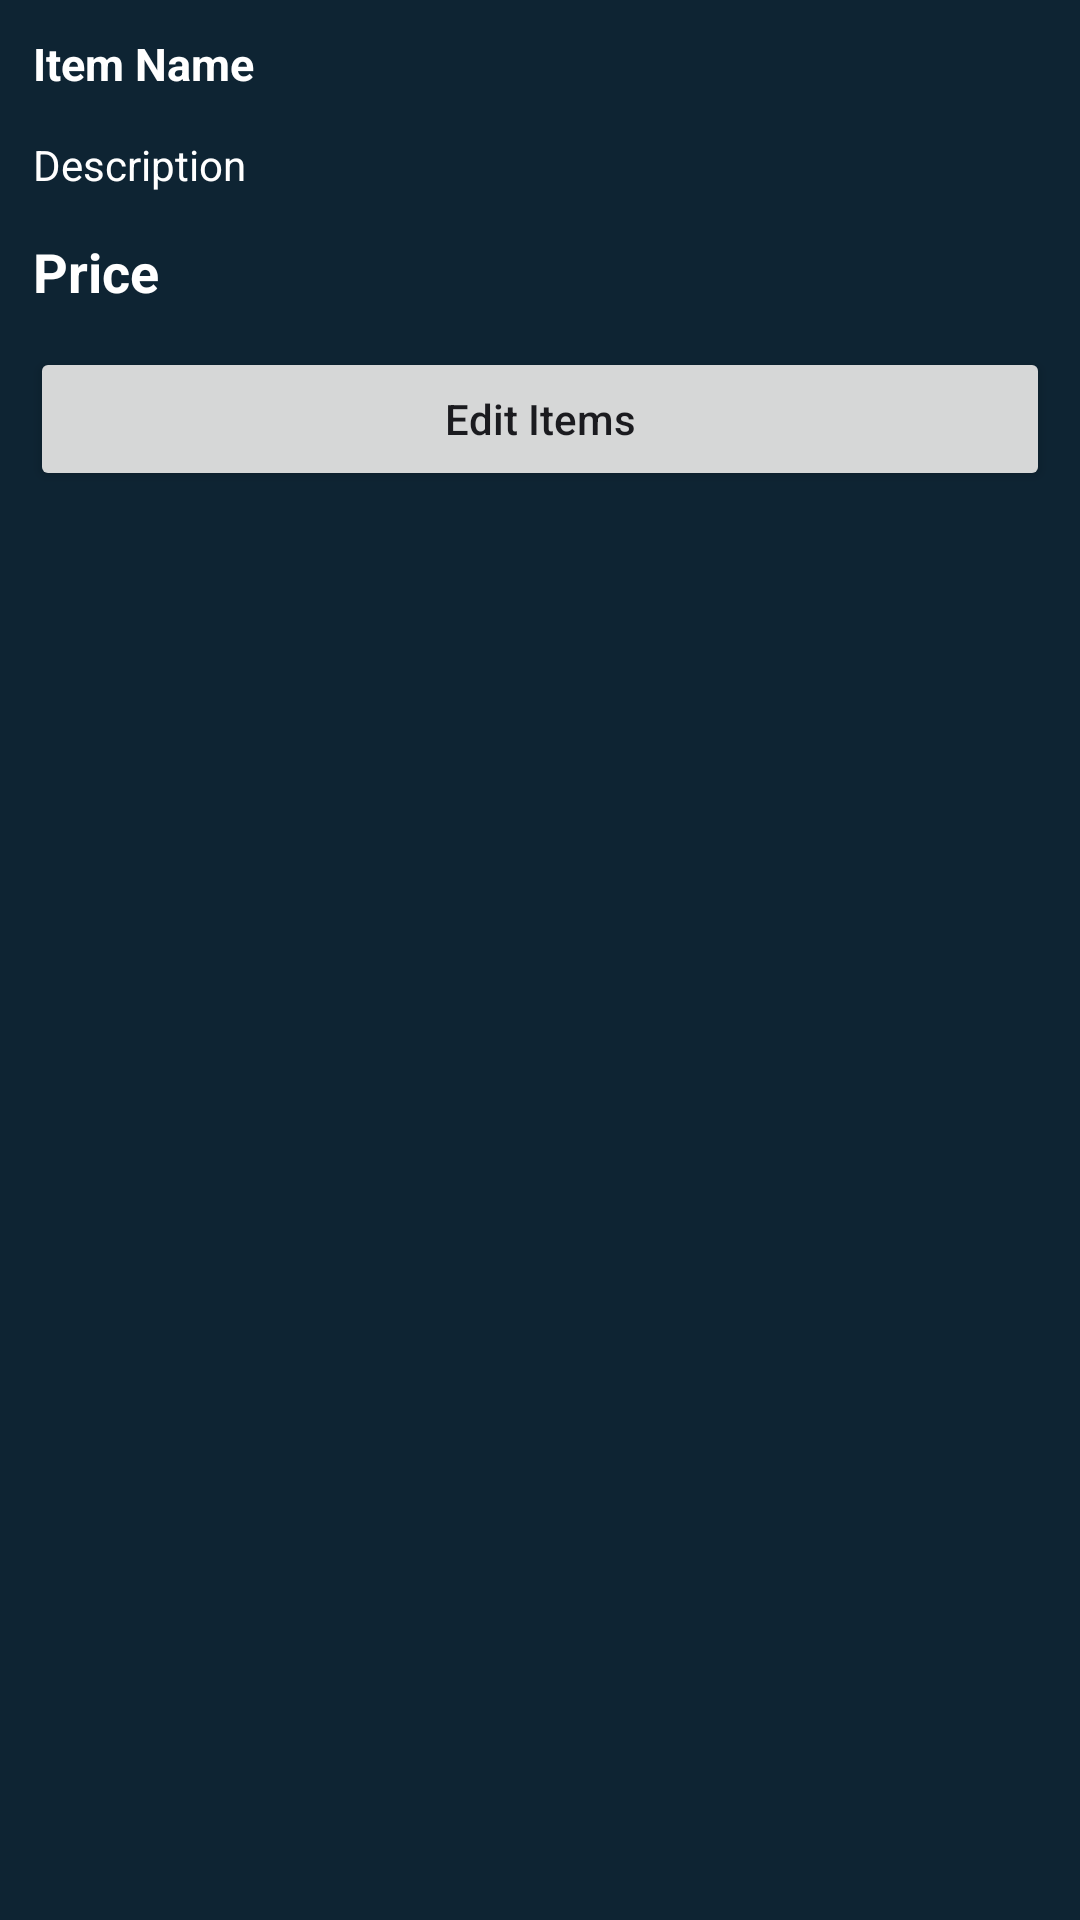

Write the Android layout XML for this screen, with the resource values it uses.
<!-- AndroidManifest.xml: application theme Theme.ZoneDeliveryServicesTask -->
<!-- res/layout/bottom_sheet.xml -->
<?xml version="1.0" encoding="utf-8"?>
<RelativeLayout
    xmlns:android="http://schemas.android.com/apk/res/android"
    android:layout_width="match_parent"
    android:layout_height="wrap_content"
    android:id="@+id/layoutBottomsheet"
    android:background="@color/black_shade_1"
    android:padding="4dp">
    <TextView
        android:id="@+id/itemName"
        android:layout_width="match_parent"
        android:layout_height="wrap_content"
        android:layout_margin="3dp"
        android:padding="4dp"
        android:text="Item Name"
        android:textColor="@color/white"
        android:textSize="15sp"
        android:textStyle="bold" />
    <TextView
        android:id="@+id/itemDesc"
        android:layout_width="match_parent"
        android:layout_height="wrap_content"
        android:layout_below="@id/itemName"
        android:layout_margin="4dp"
        android:padding="3dp"
        android:text="Description"
        android:textColor="@color/white" />
    <TextView
        android:id="@+id/itemPrice"
        android:layout_width="match_parent"
        android:layout_height="wrap_content"
        android:layout_below="@id/itemDesc"
        android:layout_margin="4dp"
        android:padding="3dp"
        android:text="Price"
        android:textColor="@color/white"
        android:textSize="18sp"
        android:textStyle="bold" />
    <LinearLayout
        android:layout_width="match_parent"
        android:layout_height="wrap_content"
        android:layout_below="@id/itemPrice">
        <Button
            android:id="@+id/BtnEditItem"
            android:layout_width="match_parent"
            android:layout_height="wrap_content"
            android:layout_margin="6dp"
            android:text="Edit Items"
            android:textAllCaps="false" />
    </LinearLayout>
</RelativeLayout>
<!-- resources referenced by this layout -->
<resources>
  <color name="black_shade_1">#0e2433</color>
  <color name="white">#FFFFFFFF</color>
  <style name="Theme.ZoneDeliveryServicesTask" parent="Base.Theme.ZoneDeliveryServicesTask" />
  <style name="Base.Theme.ZoneDeliveryServicesTask" parent="Theme.Material3.DynamicColors.Light">
          
          
      </style>
</resources>
